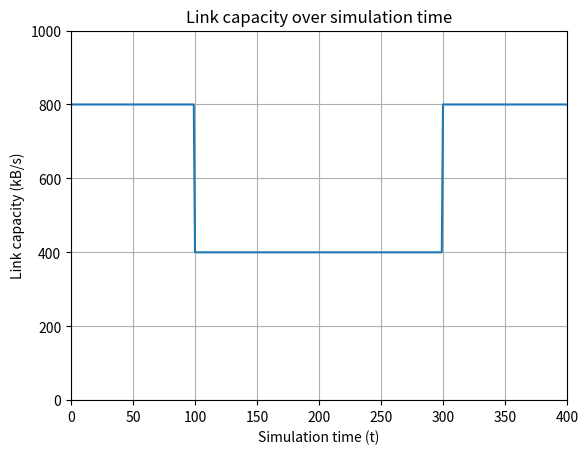

Write Python code to recreate this figure.
import matplotlib.pyplot as plt

# Define the x values and corresponding y values based on the given switch points
switch_points = [100, 300]
x_max = 400  # Maximum x value for the plot

x = list(range(0, x_max + 1))  # x values from 0 to 400
y = []

current_y = 800  # Starting value
for point in x:
    if point in switch_points:
        current_y = 400 if current_y == 800 else 800  # Switch between 800 and 400
    y.append(current_y)

# Create the plot
plt.plot(x, y)
plt.xlabel('Simulation time (t)')
plt.ylabel('Link capacity (kB/s)')
plt.title('Link capacity over simulation time')
plt.grid(True)

# Set the axis limits
plt.xlim(0, x_max)  # Set x-axis limits
plt.ylim(0, 1000)  # Set y-axis limits

# Show the plot
plt.show()
